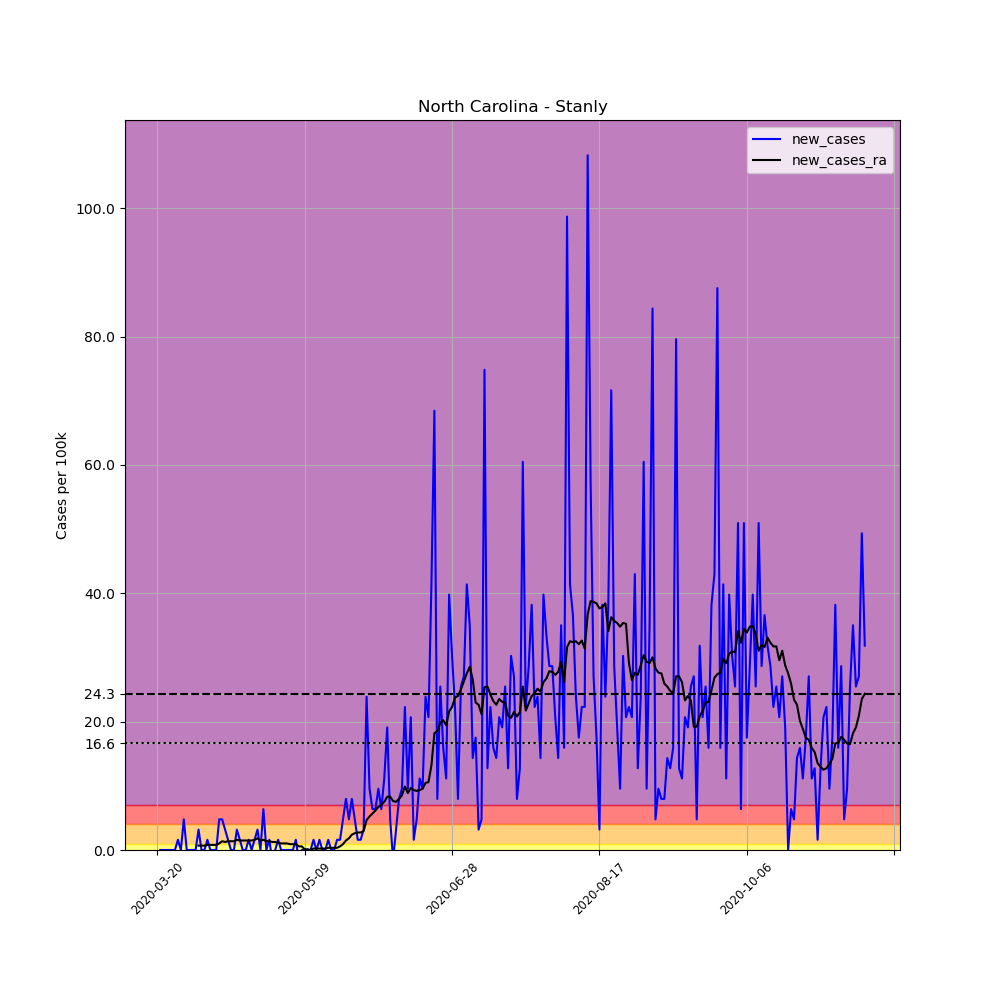

The file beside this chart, header and first rows:
, date, county, state, fips, cases, deaths, COUNTY, STNAME, CTYNAME, POPESTIMATE2019, per_100k, new_cases, new_cases_ra
207762, 2020-03-20, Stanly, North Carolina, 37167, 1, 0, 167, North Carolina, Stanly, 62806, 1.592, , 
207763, 2020-03-21, Stanly, North Carolina, 37167, 1, 0, 167, North Carolina, Stanly, 62806, 1.592, 0.0, 
207764, 2020-03-22, Stanly, North Carolina, 37167, 1, 0, 167, North Carolina, Stanly, 62806, 1.592, 0.0, 
207765, 2020-03-23, Stanly, North Carolina, 37167, 1, 0, 167, North Carolina, Stanly, 62806, 1.592, 0.0, 
207766, 2020-03-24, Stanly, North Carolina, 37167, 1, 0, 167, North Carolina, Stanly, 62806, 1.592, 0.0, 
207767, 2020-03-25, Stanly, North Carolina, 37167, 1, 0, 167, North Carolina, Stanly, 62806, 1.592, 0.0, 
207768, 2020-03-26, Stanly, North Carolina, 37167, 1, 0, 167, North Carolina, Stanly, 62806, 1.592, 0.0, 
207769, 2020-03-27, Stanly, North Carolina, 37167, 2, 0, 167, North Carolina, Stanly, 62806, 3.184, 1.592, 
207770, 2020-03-28, Stanly, North Carolina, 37167, 2, 0, 167, North Carolina, Stanly, 62806, 3.184, 0.0, 
207771, 2020-03-29, Stanly, North Carolina, 37167, 5, 0, 167, North Carolina, Stanly, 62806, 7.961, 4.777, 
207772, 2020-03-30, Stanly, North Carolina, 37167, 5, 0, 167, North Carolina, Stanly, 62806, 7.961, 0.0, 
207773, 2020-03-31, Stanly, North Carolina, 37167, 5, 0, 167, North Carolina, Stanly, 62806, 7.961, 0.0, 
207774, 2020-04-01, Stanly, North Carolina, 37167, 5, 0, 167, North Carolina, Stanly, 62806, 7.961, 0.0, 
207775, 2020-04-02, Stanly, North Carolina, 37167, 5, 0, 167, North Carolina, Stanly, 62806, 7.961, 0.0, 
207776, 2020-04-03, Stanly, North Carolina, 37167, 7, 0, 167, North Carolina, Stanly, 62806, 11.15, 3.184, 0.6824
207777, 2020-04-04, Stanly, North Carolina, 37167, 7, 0, 167, North Carolina, Stanly, 62806, 11.15, 0.0, 0.6824
207778, 2020-04-05, Stanly, North Carolina, 37167, 7, 0, 167, North Carolina, Stanly, 62806, 11.15, 0.0, 0.6824
207779, 2020-04-06, Stanly, North Carolina, 37167, 8, 0, 167, North Carolina, Stanly, 62806, 12.74, 1.592, 0.7961
207780, 2020-04-07, Stanly, North Carolina, 37167, 8, 0, 167, North Carolina, Stanly, 62806, 12.74, 0.0, 0.7961
207781, 2020-04-08, Stanly, North Carolina, 37167, 8, 0, 167, North Carolina, Stanly, 62806, 12.74, 0.0, 0.7961
207782, 2020-04-09, Stanly, North Carolina, 37167, 8, 1, 167, North Carolina, Stanly, 62806, 12.74, 0.0, 0.7961
207783, 2020-04-10, Stanly, North Carolina, 37167, 11, 1, 167, North Carolina, Stanly, 62806, 17.51, 4.777, 1.024
207784, 2020-04-11, Stanly, North Carolina, 37167, 14, 1, 167, North Carolina, Stanly, 62806, 22.29, 4.777, 1.365
207785, 2020-04-12, Stanly, North Carolina, 37167, 16, 1, 167, North Carolina, Stanly, 62806, 25.48, 3.184, 1.251
207786, 2020-04-13, Stanly, North Carolina, 37167, 17, 1, 167, North Carolina, Stanly, 62806, 27.07, 1.592, 1.365
207787, 2020-04-14, Stanly, North Carolina, 37167, 17, 1, 167, North Carolina, Stanly, 62806, 27.07, 0.0, 1.365
207788, 2020-04-15, Stanly, North Carolina, 37167, 17, 1, 167, North Carolina, Stanly, 62806, 27.07, 0.0, 1.365
207789, 2020-04-16, Stanly, North Carolina, 37167, 19, 1, 167, North Carolina, Stanly, 62806, 30.25, 3.184, 1.592
207790, 2020-04-17, Stanly, North Carolina, 37167, 20, 1, 167, North Carolina, Stanly, 62806, 31.84, 1.592, 1.478
207791, 2020-04-18, Stanly, North Carolina, 37167, 20, 3, 167, North Carolina, Stanly, 62806, 31.84, 0.0, 1.478
207792, 2020-04-19, Stanly, North Carolina, 37167, 20, 3, 167, North Carolina, Stanly, 62806, 31.84, 0.0, 1.478
207793, 2020-04-20, Stanly, North Carolina, 37167, 21, 3, 167, North Carolina, Stanly, 62806, 33.44, 1.592, 1.478
207794, 2020-04-21, Stanly, North Carolina, 37167, 21, 3, 167, North Carolina, Stanly, 62806, 33.44, 0.0, 1.478
207795, 2020-04-22, Stanly, North Carolina, 37167, 22, 4, 167, North Carolina, Stanly, 62806, 35.03, 1.592, 1.592
207796, 2020-04-23, Stanly, North Carolina, 37167, 24, 4, 167, North Carolina, Stanly, 62806, 38.21, 3.184, 1.82
207797, 2020-04-24, Stanly, North Carolina, 37167, 24, 4, 167, North Carolina, Stanly, 62806, 38.21, 0.0, 1.478
207798, 2020-04-25, Stanly, North Carolina, 37167, 28, 4, 167, North Carolina, Stanly, 62806, 44.58, 6.369, 1.592
207799, 2020-04-26, Stanly, North Carolina, 37167, 28, 4, 167, North Carolina, Stanly, 62806, 44.58, 0.0, 1.365
207800, 2020-04-27, Stanly, North Carolina, 37167, 29, 4, 167, North Carolina, Stanly, 62806, 46.17, 1.592, 1.365
207801, 2020-04-28, Stanly, North Carolina, 37167, 28, 4, 167, North Carolina, Stanly, 62806, 44.58, -1.592, 1.251
207802, 2020-04-29, Stanly, North Carolina, 37167, 28, 4, 167, North Carolina, Stanly, 62806, 44.58, 0.0, 1.251
207803, 2020-04-30, Stanly, North Carolina, 37167, 29, 4, 167, North Carolina, Stanly, 62806, 46.17, 1.592, 1.137
207804, 2020-05-01, Stanly, North Carolina, 37167, 29, 4, 167, North Carolina, Stanly, 62806, 46.17, 0.0, 1.024
207805, 2020-05-02, Stanly, North Carolina, 37167, 29, 4, 167, North Carolina, Stanly, 62806, 46.17, 0.0, 1.024
207806, 2020-05-03, Stanly, North Carolina, 37167, 29, 4, 167, North Carolina, Stanly, 62806, 46.17, 0.0, 1.024
207807, 2020-05-04, Stanly, North Carolina, 37167, 29, 4, 167, North Carolina, Stanly, 62806, 46.17, 0.0, 0.9098
207808, 2020-05-05, Stanly, North Carolina, 37167, 29, 4, 167, North Carolina, Stanly, 62806, 46.17, 0.0, 0.9098
207809, 2020-05-06, Stanly, North Carolina, 37167, 30, 4, 167, North Carolina, Stanly, 62806, 47.77, 1.592, 0.9098
207810, 2020-05-07, Stanly, North Carolina, 37167, 29, 4, 167, North Carolina, Stanly, 62806, 46.17, -1.592, 0.5686
207811, 2020-05-08, Stanly, North Carolina, 37167, 29, 4, 167, North Carolina, Stanly, 62806, 46.17, 0.0, 0.5686
207812, 2020-05-09, Stanly, North Carolina, 37167, 29, 4, 167, North Carolina, Stanly, 62806, 46.17, 0.0, 0.1137
207813, 2020-05-10, Stanly, North Carolina, 37167, 29, 4, 167, North Carolina, Stanly, 62806, 46.17, 0.0, 0.1137
207814, 2020-05-11, Stanly, North Carolina, 37167, 29, 4, 167, North Carolina, Stanly, 62806, 46.17, 0.0, 0.0
207815, 2020-05-12, Stanly, North Carolina, 37167, 30, 4, 167, North Carolina, Stanly, 62806, 47.77, 1.592, 0.2275
207816, 2020-05-13, Stanly, North Carolina, 37167, 30, 4, 167, North Carolina, Stanly, 62806, 47.77, 0.0, 0.2275
207817, 2020-05-14, Stanly, North Carolina, 37167, 31, 4, 167, North Carolina, Stanly, 62806, 49.36, 1.592, 0.2275
207818, 2020-05-15, Stanly, North Carolina, 37167, 31, 4, 167, North Carolina, Stanly, 62806, 49.36, 0.0, 0.2275
207819, 2020-05-16, Stanly, North Carolina, 37167, 31, 4, 167, North Carolina, Stanly, 62806, 49.36, 0.0, 0.2275
207820, 2020-05-17, Stanly, North Carolina, 37167, 32, 4, 167, North Carolina, Stanly, 62806, 50.95, 1.592, 0.3412
207821, 2020-05-18, Stanly, North Carolina, 37167, 32, 4, 167, North Carolina, Stanly, 62806, 50.95, 0.0, 0.3412
... 181 more rows
